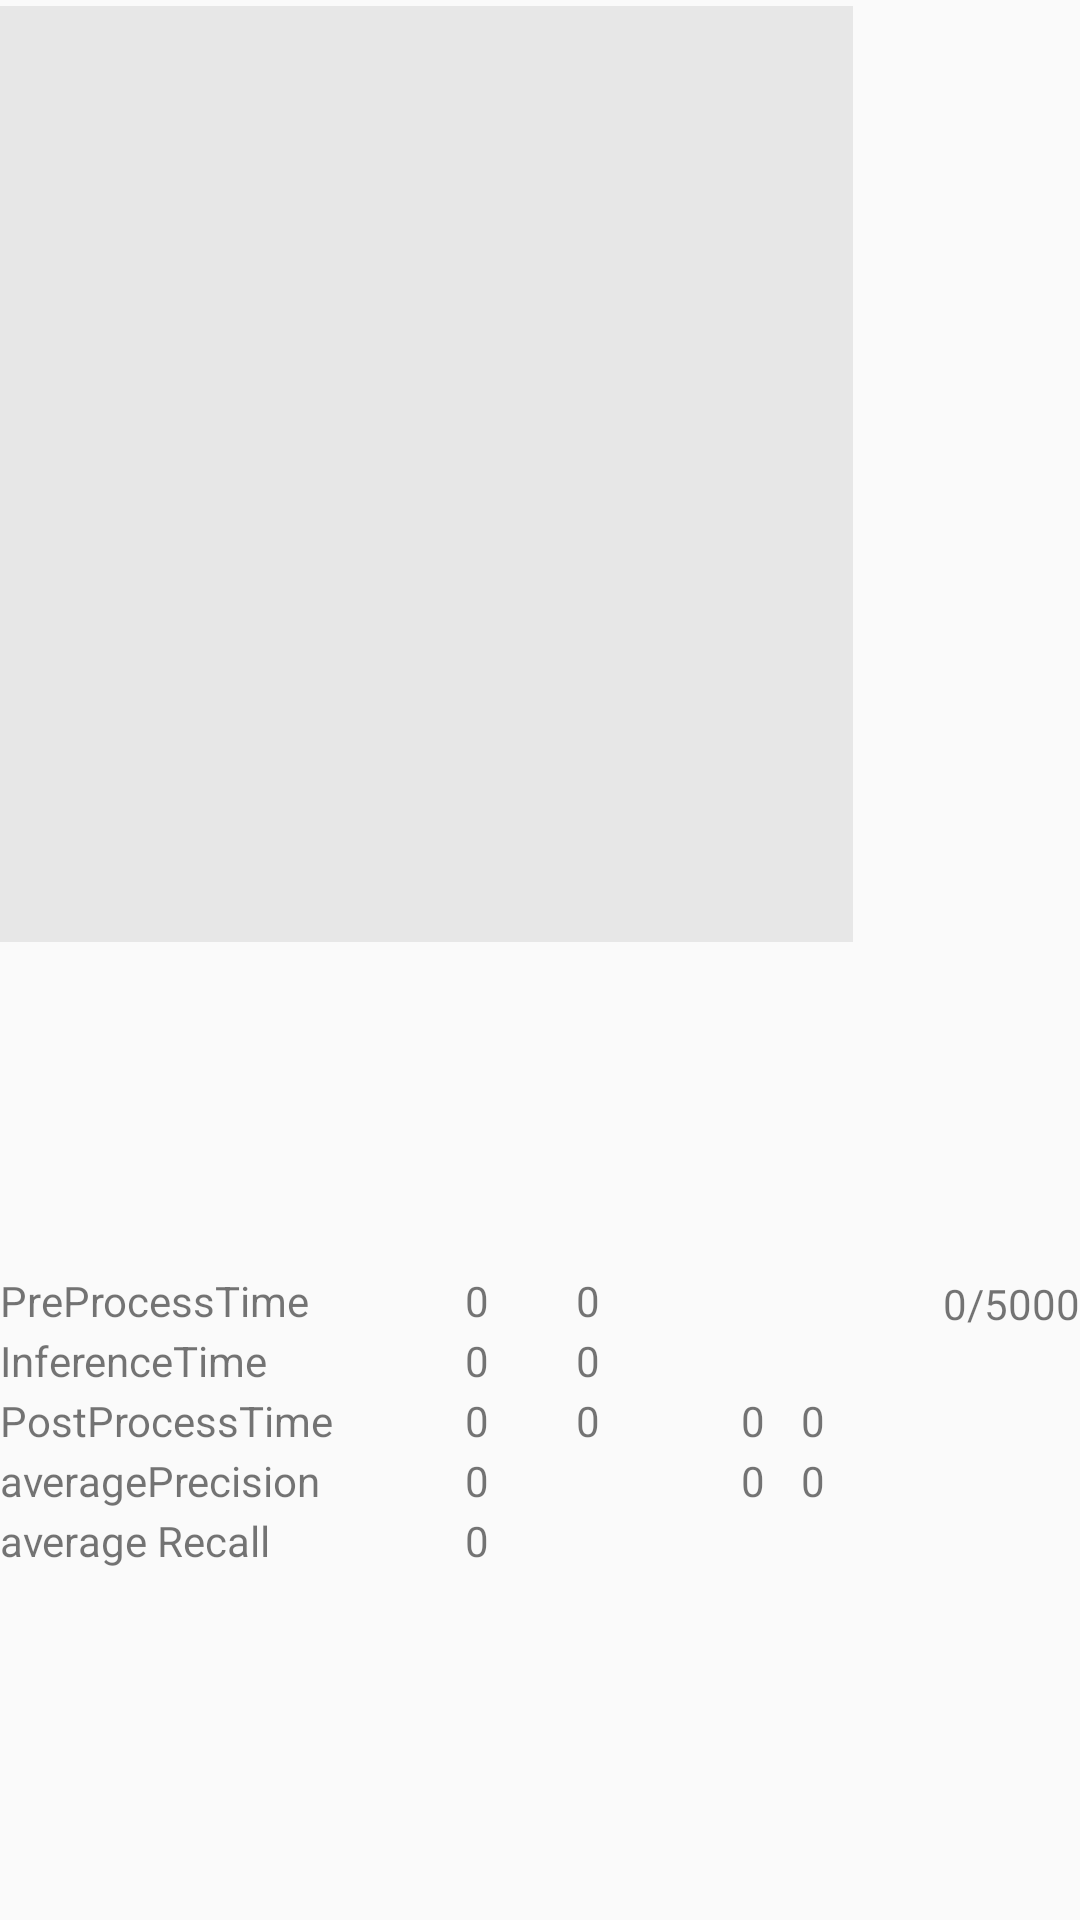

Here is an Android app screen rendered from its layout file. Give the layout XML and the strings, colors and styles it references.
<!-- AndroidManifest.xml: application theme Theme.Design.Light.NoActionBar -->
<!-- res/layout/activity_benchmark.xml -->
<?xml version="1.0" encoding="utf-8"?>
<androidx.constraintlayout.widget.ConstraintLayout xmlns:android="http://schemas.android.com/apk/res/android"
    xmlns:app="http://schemas.android.com/apk/res-auto"
    xmlns:tools="http://schemas.android.com/tools"
    android:layout_width="match_parent"
    android:layout_height="match_parent"
    tools:context="com.ml.BenchmarkActivity">

    <ImageView
        android:id="@+id/imageView"
        android:layout_width="416dp"
        android:layout_height="416dp"
        android:layout_marginTop="2dp"
        app:layout_constraintEnd_toEndOf="parent"
        app:layout_constraintStart_toStartOf="parent"
        app:layout_constraintTop_toTopOf="parent"
        app:srcCompat="@android:drawable/divider_horizontal_bright" />

    <TextView
        android:id="@+id/textView"
        android:layout_width="126dp"
        android:layout_height="20dp"
        android:layout_marginTop="6dp"
        android:text="PreProcessTime"
        app:layout_constraintTop_toBottomOf="@+id/imageView"
        tools:layout_editor_absoluteX="3dp" />

    <TextView
        android:id="@+id/preProcessTime"
        android:layout_width="37dp"
        android:layout_height="20dp"
        android:layout_marginTop="6dp"
        android:text="0"
        android:textAlignment="viewEnd"
        app:layout_constraintStart_toEndOf="@+id/textView"
        app:layout_constraintTop_toBottomOf="@+id/imageView" />

    <TextView
        android:id="@+id/textView3"
        android:layout_width="126dp"
        android:layout_height="20dp"
        android:layout_marginTop="20dp"
        android:text="InferenceTime"
        app:layout_constraintTop_toTopOf="@+id/textView"
        tools:layout_editor_absoluteX="3dp" />

    <TextView
        android:id="@+id/inferenceTime"
        android:layout_width="37dp"
        android:layout_height="20dp"
        android:text="0"
        android:textAlignment="viewEnd"
        app:layout_constraintStart_toEndOf="@+id/textView3"
        app:layout_constraintTop_toBottomOf="@+id/preProcessTime" />

    <TextView
        android:id="@+id/textView4"
        android:layout_width="126dp"
        android:layout_height="20dp"
        android:layout_marginTop="20dp"
        android:text="PostProcessTime"
        app:layout_constraintTop_toBottomOf="@+id/textView"
        tools:layout_editor_absoluteX="3dp" />

    <TextView
        android:id="@+id/postProcessTime"
        android:layout_width="37dp"
        android:layout_height="20dp"
        android:text="0"
        android:textAlignment="viewEnd"
        app:layout_constraintStart_toEndOf="@+id/textView4"
        app:layout_constraintTop_toBottomOf="@+id/inferenceTime" />

    <TextView
        android:id="@+id/progress"
        android:layout_width="102dp"
        android:layout_height="22dp"
        android:layout_marginTop="7dp"
        android:text="0/5000"
        android:textAlignment="viewEnd"
        app:layout_constraintEnd_toEndOf="parent"
        app:layout_constraintTop_toBottomOf="@+id/imageView" />

    <TextView
        android:id="@+id/textView8"
        android:layout_width="126dp"
        android:layout_height="20dp"
        android:text="averagePrecision"
        app:layout_constraintTop_toBottomOf="@+id/textView4"
        tools:layout_editor_absoluteX="3dp" />

    <TextView
        android:id="@+id/AP"
        android:layout_width="37dp"
        android:layout_height="20dp"
        android:text="0"
        android:textAlignment="viewEnd"
        app:layout_constraintStart_toEndOf="@+id/textView8"
        app:layout_constraintTop_toBottomOf="@+id/postProcessTime" />

    <TextView
        android:id="@+id/TP"
        android:layout_width="20dp"
        android:layout_height="20dp"
        android:layout_marginStart="84dp"
        android:layout_marginTop="46dp"
        android:text="0"
        app:layout_constraintStart_toEndOf="@+id/postProcessTime"
        app:layout_constraintTop_toBottomOf="@+id/imageView" />

    <TextView
        android:id="@+id/FN"
        android:layout_width="20dp"
        android:layout_height="20dp"
        android:text="0"
        app:layout_constraintStart_toStartOf="@+id/TP"
        app:layout_constraintTop_toBottomOf="@+id/TP" />

    <TextView
        android:id="@+id/FP"
        android:layout_width="20dp"
        android:layout_height="20dp"
        android:text="0"
        app:layout_constraintStart_toEndOf="@+id/TP"
        app:layout_constraintTop_toTopOf="@+id/TP" />

    <TextView
        android:id="@+id/TN"
        android:layout_width="20dp"
        android:layout_height="20dp"
        android:text="0"
        app:layout_constraintStart_toEndOf="@+id/FN"
        app:layout_constraintTop_toBottomOf="@+id/FP" />

    <TextView
        android:id="@+id/textView14"
        android:layout_width="126dp"
        android:layout_height="20dp"
        android:text="average Recall"
        app:layout_constraintTop_toBottomOf="@+id/textView8"
        tools:layout_editor_absoluteX="3dp" />

    <TextView
        android:id="@+id/AR"
        android:layout_width="37dp"
        android:layout_height="20dp"
        android:text="0"
        android:textAlignment="viewEnd"
        app:layout_constraintStart_toEndOf="@+id/textView14"
        app:layout_constraintTop_toBottomOf="@+id/AP" />

    <TextView
        android:id="@+id/preProcessTimeAvg"
        android:layout_width="37dp"
        android:layout_height="20dp"
        android:text="0"
        android:textAlignment="viewEnd"
        app:layout_constraintStart_toEndOf="@+id/preProcessTime"
        app:layout_constraintTop_toTopOf="@+id/preProcessTime" />

    <TextView
        android:id="@+id/inferenceTimeAvg"
        android:layout_width="37dp"
        android:layout_height="20dp"
        android:text="0"
        android:textAlignment="viewEnd"
        app:layout_constraintStart_toEndOf="@+id/inferenceTime"
        app:layout_constraintTop_toBottomOf="@+id/preProcessTimeAvg" />

    <TextView
        android:id="@+id/postProcessTimeAvg"
        android:layout_width="37dp"
        android:layout_height="20dp"
        android:text="0"
        android:textAlignment="viewEnd"
        app:layout_constraintStart_toEndOf="@+id/postProcessTime"
        app:layout_constraintTop_toBottomOf="@+id/inferenceTimeAvg" />
</androidx.constraintlayout.widget.ConstraintLayout>
<!-- resources referenced by this layout -->
<resources>

</resources>
